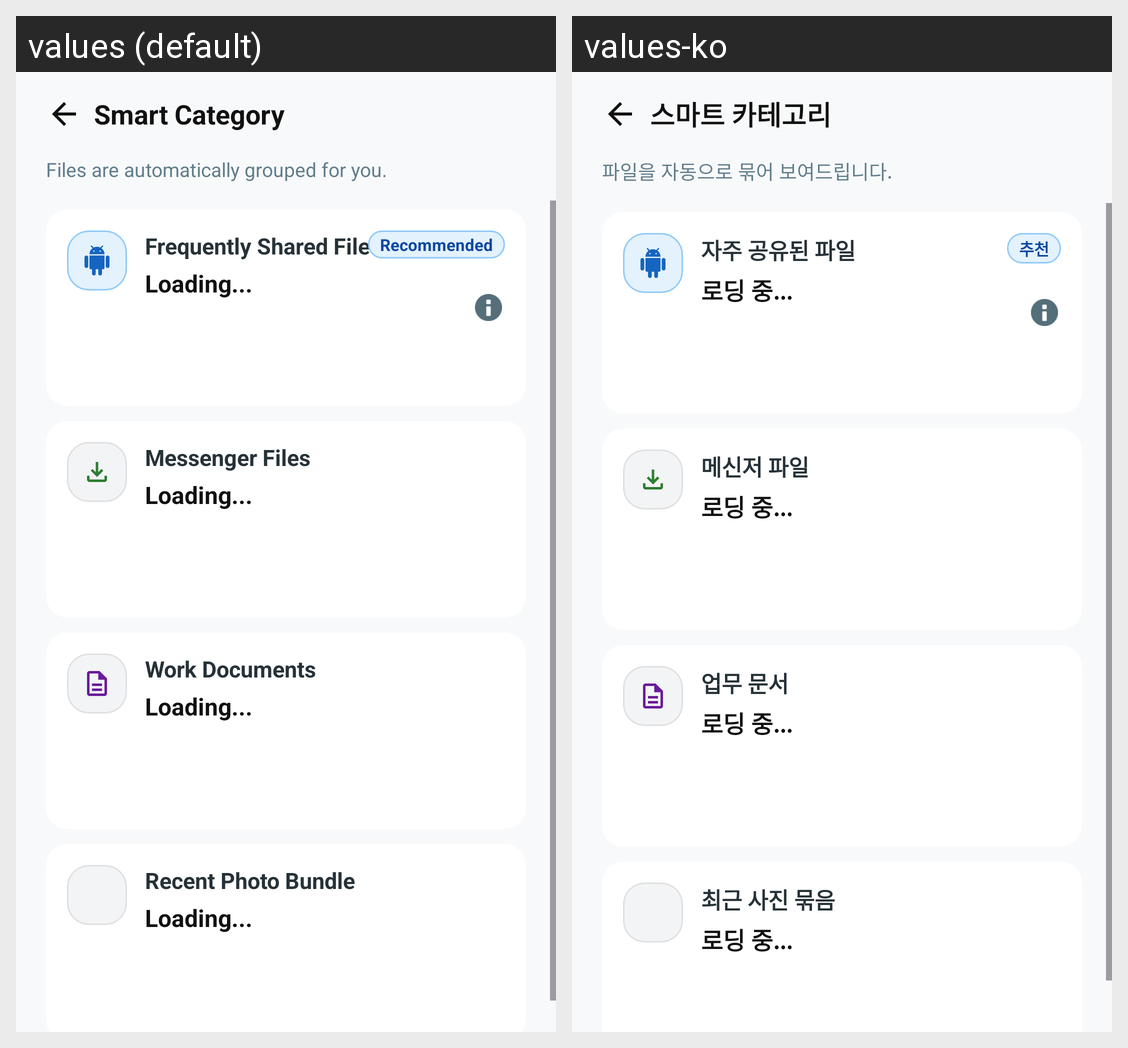

Strings drawn on this Android screen and how each of the app's shown locales translates them:
Android screen res/layout/activity_smart_category.xml rendered under 2 locales, left to right: values (default), values-ko. Device: Nexus 5 (rendered at 1080×1920; each locale shown at half size, 540×960, under a caption strip naming it); theme Theme.BetterFiles.
Strings drawn on this screen, with the default value and each locale's value (text and hints the layout hard-codes, and strings that could not be matched under every locale, appear in the picture but are not listed):

smart_category
  values: Smart Category
  values-ko: 스마트 카테고리

smart_category_subtitle
  values: Files are automatically grouped for you.
  values-ko: 파일을 자동으로 묶어 보여드립니다.

smart_entry_1
  values: Frequently Shared Files
  values-ko: 자주 공유된 파일

loading_label
  values: Loading...
  values-ko: 로딩 중...

smart_badge_recommended
  values: Recommended
  values-ko: 추천

smart_entry_2
  values: Messenger Files
  values-ko: 메신저 파일

smart_entry_3
  values: Work Documents
  values-ko: 업무 문서

smart_entry_4
  values: Recent Photo Bundle
  values-ko: 최근 사진 묶음
